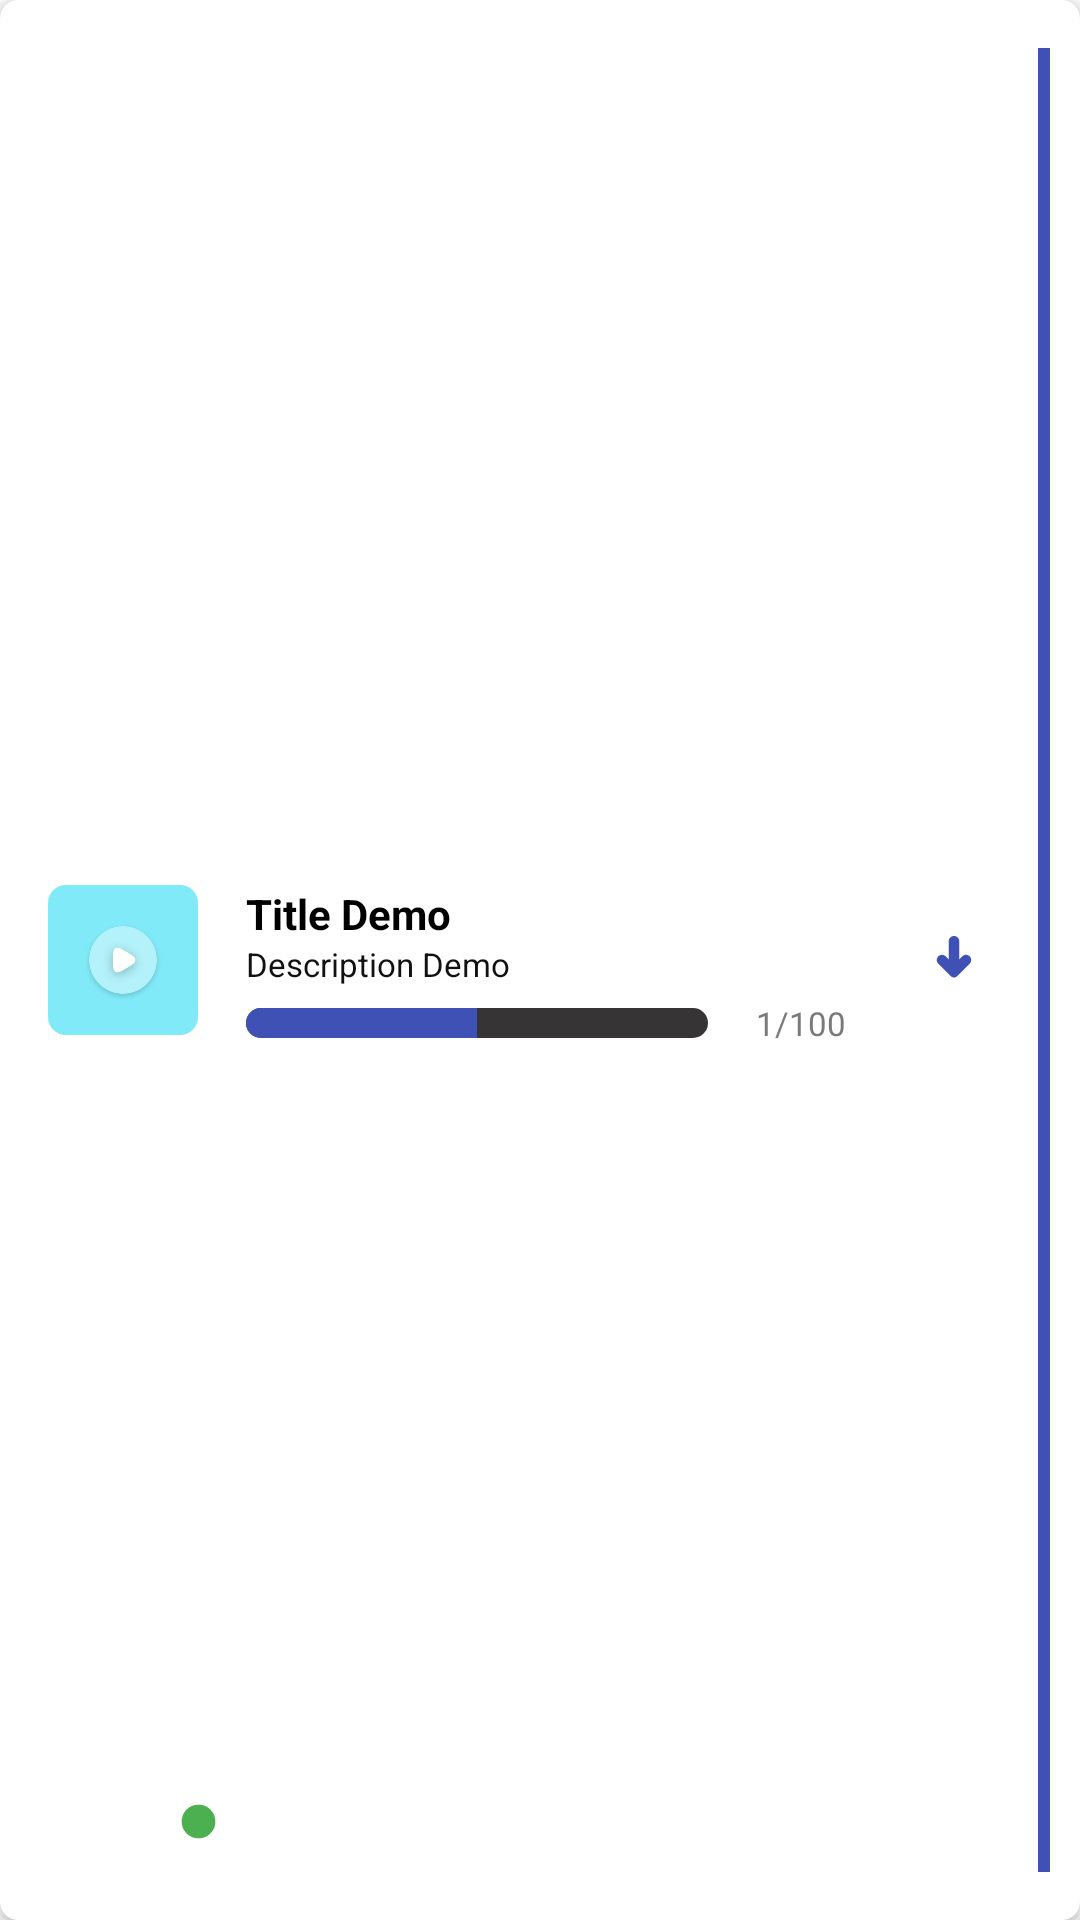

Here is an Android app screen rendered from its layout file. Give the layout XML and the strings, colors and styles it references.
<!-- AndroidManifest.xml: application theme AppTheme -->
<!-- res/layout/inbox_item.xml -->
<?xml version="1.0" encoding="utf-8"?>
<layout xmlns:tools="http://schemas.android.com/tools"
    xmlns:app="http://schemas.android.com/apk/res-auto"
    xmlns:android="http://schemas.android.com/apk/res/android">


    <androidx.cardview.widget.CardView
        android:layout_width="match_parent"
        android:layout_height="80dp"
        android:id="@+id/card"
        android:layout_marginStart="5dp"
        android:layout_marginTop="10dp"
        android:layout_marginEnd="5dp"
        app:cardElevation="2dp"
        android:elevation="8dp"
        android:foreground="@drawable/bg_circle_stroke"
        app:cardCornerRadius="6dp">


        <androidx.constraintlayout.widget.ConstraintLayout
            android:id="@+id/relativeLayout"
            android:layout_width="match_parent"
            android:layout_height="match_parent"
            android:clickable="true"
            android:focusable="true">


            <TextView
                android:id="@+id/fileName_download_item"
                android:layout_width="wrap_content"
                android:layout_height="wrap_content"
                android:layout_marginStart="16dp"
                android:ellipsize="end"
                android:lines="1"
                android:text="@string/from_data"
                android:textColor="@color/from"
                android:textSize="@dimen/msg_text_primary"
                android:textStyle="bold"
                app:layout_constraintStart_toEndOf="@+id/icon_profile"
                app:layout_constraintTop_toTopOf="@+id/icon_profile" />

            <TextView
                android:id="@+id/soFar_download_item"
                android:layout_width="wrap_content"
                android:layout_height="wrap_content"
                android:layout_marginStart="16dp"
                android:layout_marginLeft="16dp"
                android:ellipsize="end"
                android:lines="1"
                android:text="@string/text_primary"
                android:textColor="@color/subject"
                android:textSize="@dimen/msg_text_secondary"
                app:layout_constraintEnd_toEndOf="@+id/fileName_download_item"
                app:layout_constraintHorizontal_bias="0.0"
                app:layout_constraintStart_toEndOf="@+id/icon_profile"
                app:layout_constraintTop_toBottomOf="@+id/fileName_download_item" />

            <ProgressBar
                android:id="@+id/progress_download_item"
                style="@style/GreenProgressBar"
                android:layout_width="0dp"
                android:layout_height="10dp"
                android:layout_marginTop="8dp"
                android:layout_marginEnd="16dp"
                android:progress="50"
                app:layout_constraintBottom_toBottomOf="@+id/icon_profile"
                app:layout_constraintEnd_toStartOf="@+id/speed_download_item"
                app:layout_constraintStart_toStartOf="@+id/soFar_download_item"
                app:layout_constraintTop_toBottomOf="@+id/soFar_download_item" />


            <TextView
                android:id="@+id/speed_download_item"
                android:layout_width="wrap_content"
                android:layout_height="wrap_content"
                android:layout_marginEnd="16dp"
                android:ellipsize="end"
                android:lines="1"
                android:maxLength="35"
                android:text="1/100"
                android:textColor="@color/message"
                android:textSize="@dimen/msg_text_secondary"
                app:layout_constraintBottom_toBottomOf="@+id/progress_download_item"
                app:layout_constraintEnd_toStartOf="@+id/ivcancel"
                app:layout_constraintTop_toTopOf="@+id/progress_download_item" />

            <androidx.constraintlayout.widget.ConstraintLayout
                android:id="@+id/icon_profile"
                android:layout_width="50dp"
                android:layout_height="50dp"
                android:layout_marginStart="16dp"
                android:layout_marginTop="8dp"
                android:layout_marginBottom="8dp"
                android:background="@drawable/bg_circle"
                app:layout_constraintBottom_toBottomOf="parent"
                app:layout_constraintStart_toStartOf="parent"
                app:layout_constraintTop_toTopOf="parent">

                <ImageView
                    android:id="@+id/playPause"
                    android:layout_width="wrap_content"
                    android:layout_height="wrap_content"
                    android:padding="10dp"
                    android:src="@drawable/ic_play"
                    app:layout_constraintBottom_toBottomOf="parent"
                    app:layout_constraintEnd_toEndOf="parent"
                    app:layout_constraintStart_toStartOf="parent"
                    app:layout_constraintTop_toTopOf="parent" />

            </androidx.constraintlayout.widget.ConstraintLayout>


            <ImageView
                android:id="@+id/statusicon"
                android:layout_width="35dp"
                android:layout_height="35dp"
                android:padding="10dp"
                android:src="@drawable/greenstatus"
                app:layout_constraintBottom_toBottomOf="parent"
                app:layout_constraintEnd_toEndOf="@+id/icon_profile"
                app:layout_constraintHorizontal_bias="0.16"
                app:layout_constraintStart_toEndOf="@+id/icon_profile"
                app:layout_constraintTop_toTopOf="@+id/icon_profile"
                app:layout_constraintVertical_bias="0.95" />

            <TextView

                android:id="@+id/bar"
                android:layout_width="4dp"
                android:layout_height="match_parent"
                android:layout_marginTop="16dp"
                android:layout_marginEnd="10dp"
                android:layout_marginBottom="16dp"
                android:background="#3F51B5"
                app:layout_constraintBottom_toBottomOf="parent"
                app:layout_constraintEnd_toEndOf="parent"
                app:layout_constraintTop_toTopOf="parent">

            </TextView>

            <ImageView
                android:id="@+id/ivcancel"
                android:layout_width="40dp"
                android:layout_height="40dp"
                android:layout_marginEnd="8dp"
                android:background="@drawable/bg_circle_stroke"
                android:padding="12dp"
                android:src="@drawable/ic_download"
                android:text="8:55 AM"
                android:textColor="@color/timestamp"
                android:textSize="@dimen/timestamp"
                android:textStyle="bold"
                app:layout_constraintBottom_toBottomOf="parent"
                app:layout_constraintEnd_toStartOf="@+id/bar"
                app:layout_constraintTop_toTopOf="parent"
                app:tint="#3F51B5" />


        </androidx.constraintlayout.widget.ConstraintLayout>
    </androidx.cardview.widget.CardView>
</layout>
<!-- resources referenced by this layout -->
<resources>
  <color name="from">#000000</color>
  <color name="message">#7a7a7a</color>
  <color name="subject">#111111</color>
  <color name="timestamp">#4285f4</color>
  <dimen name="msg_text_primary">14sp</dimen>
  <dimen name="msg_text_secondary">11sp</dimen>
  <dimen name="timestamp">12sp</dimen>
  <!-- drawable bg_circle (drawable) -->
  <?xml version="1.0" encoding="utf-8"?>
  <shape xmlns:android="http://schemas.android.com/apk/res/android">
      <solid android:color="#81EAF8"/> 
      <corners android:radius="6dp"/> 
  </shape>
  <!-- drawable greenstatus (drawable) -->
  <?xml version="1.0" encoding="utf-8"?>
  <shape
      xmlns:android="http://schemas.android.com/apk/res/android"
      android:shape="oval">
  
      <solid
          android:color="#4CAF50"/>
  
      <size
          android:width="120dp"
          android:height="120dp"/>
      <stroke android:color="@color/white" android:width="15dp"/>
  </shape>
  <!-- drawable ic_download (drawable-v24) -->
  <vector android:height="20dp" android:viewportHeight="512"
      android:viewportWidth="512" android:width="20dp" xmlns:android="http://schemas.android.com/apk/res/android">
  
      <path android:fillColor="#fff" android:pathData="m423.04,216.42c-10.47,-10.33 -24.33,-16.02 -39.04,-16.02 -14.85,0 -28.81,5.78 -39.31,16.29l-32.69,32.68v-193.37c0,-30.88 -25.12,-56 -56,-56s-56,25.12 -56,56v193.37l-32.19,-32.19c-10.5,-10.5 -25.09,-16.51 -40.05,-16.51h-0.19c-14.94,0.05 -28.84,5.84 -39.15,16.29 -10.33,10.47 -16.02,24.33 -16.02,39.04 0,14.85 5.78,28.81 16.29,39.31l134.78,134.79c8.97,8.97 20.75,13.45 32.53,13.45s23.56,-4.48 32.53,-13.45l134.29,-134.29c10.54,-10.54 16.56,-25.21 16.51,-40.24 -0.05,-14.94 -5.84,-28.84 -16.29,-39.15z"/>
  
  </vector>
  <!-- drawable ic_play: png bitmap (drawable-xxhdpi, 4478 bytes) -->
  <string name="from_data">Title Demo</string>
  <string name="text_primary">Description Demo</string>
  <style name="GreenProgressBar" parent="Widget.AppCompat.ProgressBar.Horizontal">
          <item name="android:progressDrawable">@drawable/green_progress_bar</item>
      </style>
  <style name="AppTheme" parent="Theme.AppCompat.Light.NoActionBar">
          
          <item name="colorPrimary">@color/colorPrimary</item>
          <item name="colorPrimaryDark">@color/colorPrimaryDark</item>
          <item name="colorAccent">@color/colorAccent</item>
      </style>
  <color name="white">#FFFFFF</color>
  <!-- drawable green_progress_bar (drawable) -->
  <?xml version="1.0" encoding="utf-8"?>
  <layer-list xmlns:android="http://schemas.android.com/apk/res/android">
      <item android:id="@android:id/background">
          <shape>
              <solid android:color="#363434" /> 
              <corners android:radius="35dp" /> 
          </shape>
      </item>
      <item android:id="@android:id/progress">
          <clip>
              <shape>
                  <solid android:color="#3F51B5" /> 
                  <corners android:radius="35dp" /> 
              </shape>
          </clip>
      </item>
  </layer-list>
  <color name="colorPrimary">#6364f2</color>
  <color name="colorPrimaryDark">#6364f2</color>
  <color name="colorAccent">#6364f2</color>
</resources>
